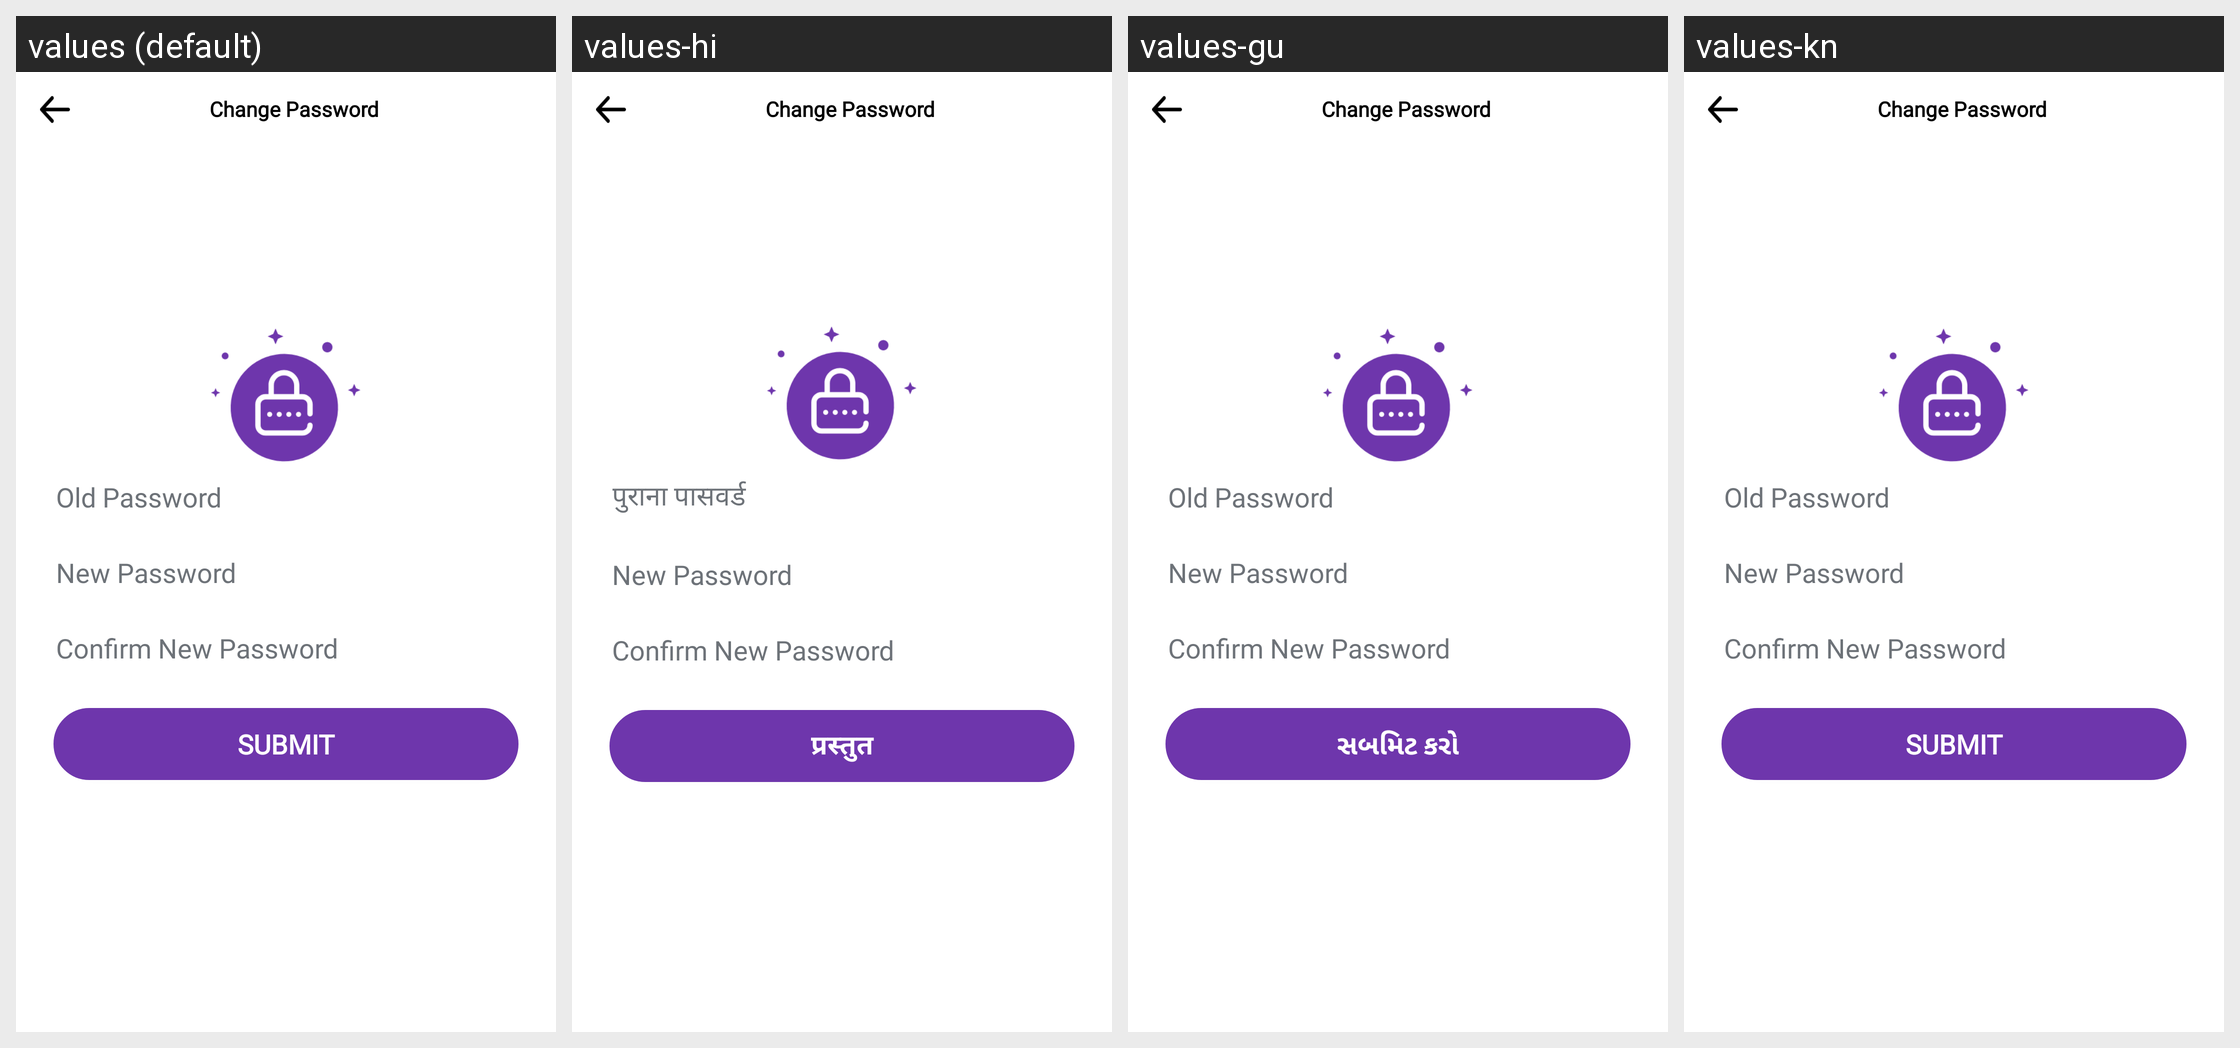

Here is an Android app screen in its default locale and in the app's own translations. Write out the translated-string differences for the strings that appear on this screen.
Android screen res/layout/activity_change_password.xml rendered under 4 locales, left to right: values (default), values-hi, values-gu, values-kn. Device: Nexus 5 (rendered at 1080×1920; each locale shown at half size, 540×960, under a caption strip naming it); theme AppTheme.
Other locales in the repository, not shown: values-mr, values-ory, values-te.
Strings drawn on this screen, with the default value and each locale's value (text and hints the layout hard-codes, and strings that could not be matched under every locale, appear in the picture but are not listed):

change_psw
  values: Change Password
  values-hi: Change Password
  values-gu: Change Password
  values-kn: Change Password

old_psw
  values: Old Password
  values-hi: पुराना पासवर्ड
  values-gu: Old Password
  values-kn: Old Password

new_psw
  values: New Password
  values-hi: New Password
  values-gu: New Password
  values-kn: New Password

confirm_psw
  values: Confirm New Password
  values-hi: Confirm New Password
  values-gu: Confirm New Password
  values-kn: Confirm New Password

submit
  values: Submit
  values-hi: प्रस्तुत
  values-gu: સબમિટ કરો
  values-kn: Submit
